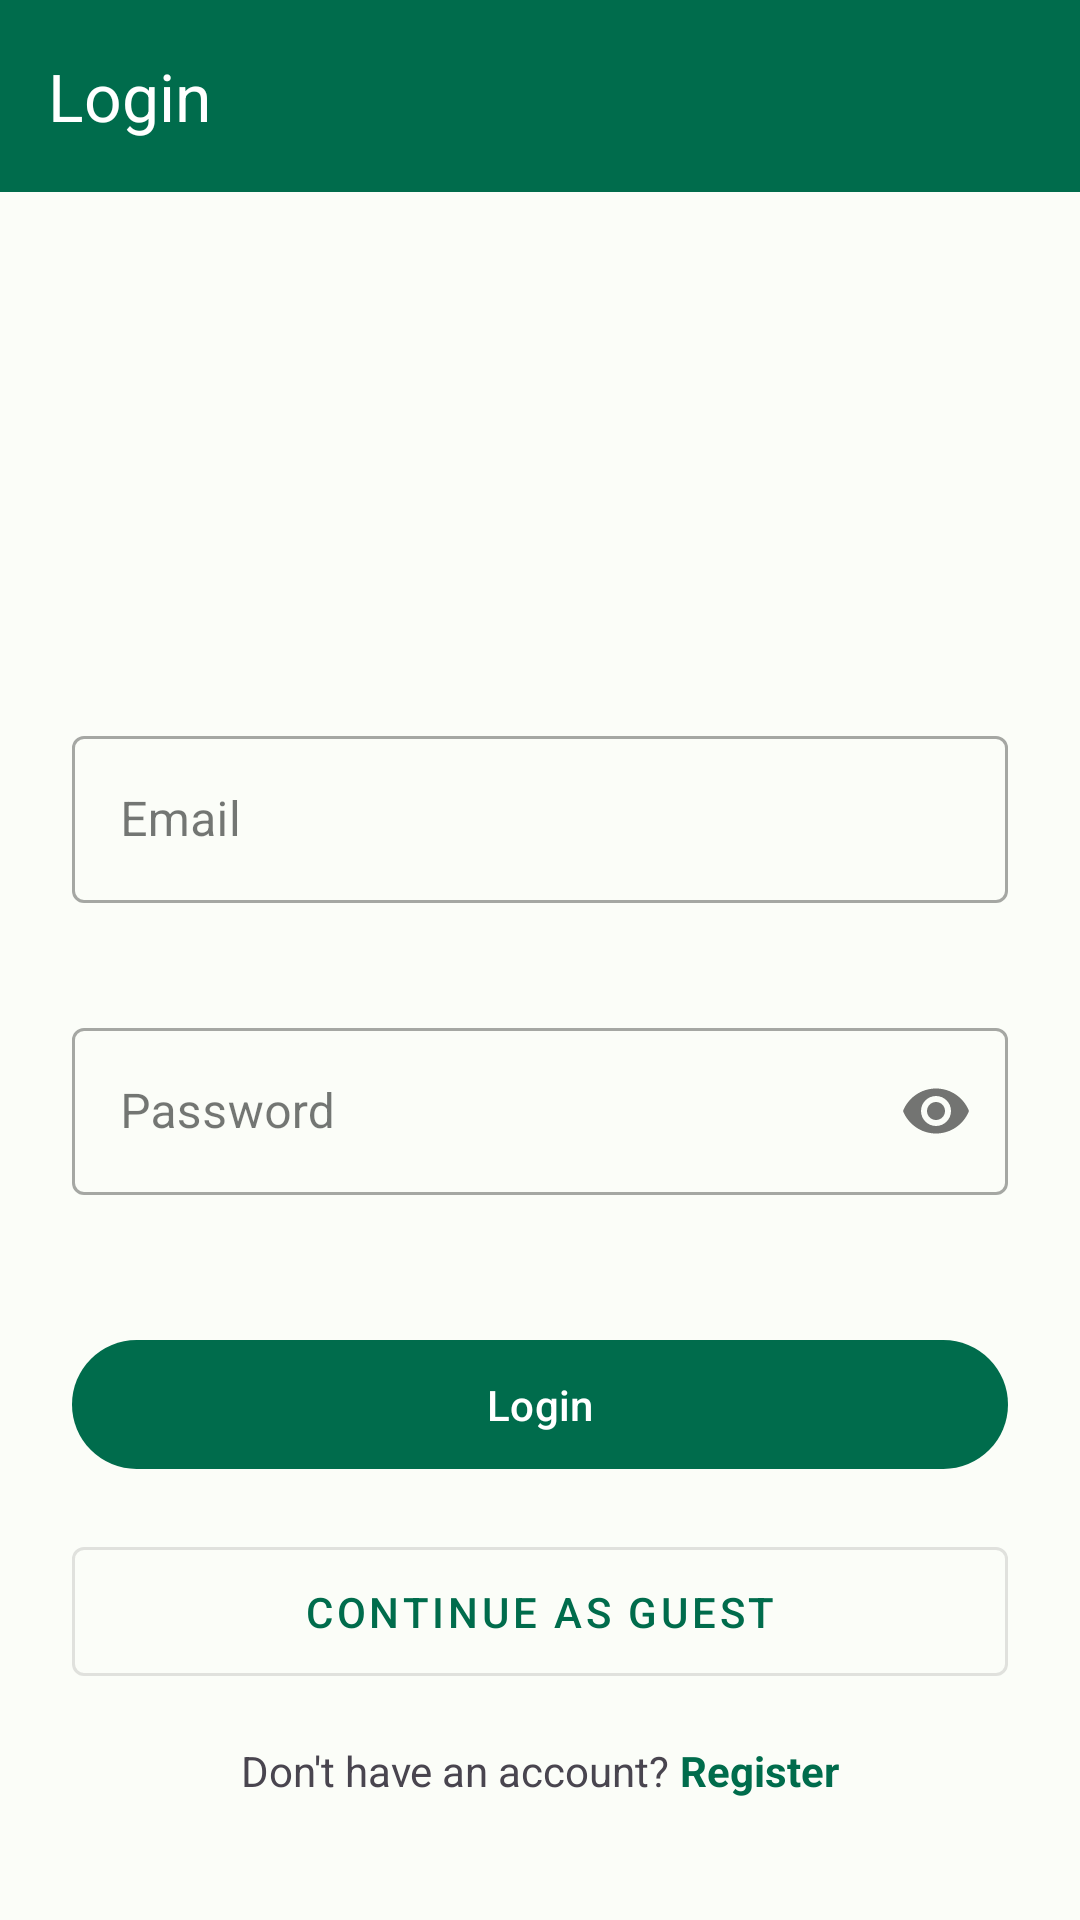

Produce the Android XML layout that renders to this screen, including the resource entries it uses.
<!-- AndroidManifest.xml: application theme Theme.FinanceTracker -->
<!-- res/layout/activity_login.xml -->
<?xml version="1.0" encoding="utf-8"?>
<LinearLayout xmlns:android="http://schemas.android.com/apk/res/android"
    xmlns:app="http://schemas.android.com/apk/res-auto"
    android:layout_width="match_parent"
    android:layout_height="match_parent"
    android:orientation="vertical">

    
    <com.google.android.material.appbar.AppBarLayout
        android:layout_width="match_parent"
        android:layout_height="wrap_content">

        <androidx.appcompat.widget.Toolbar
            android:id="@+id/toolbar"
            android:layout_width="match_parent"
            android:layout_height="?attr/actionBarSize"
            android:background="?attr/colorPrimary"
            android:theme="@style/ThemeOverlay.AppCompat.Dark.ActionBar"
            app:navigationIcon="@drawable/ic_arrow_back"
            app:title="Login" />
    </com.google.android.material.appbar.AppBarLayout>

    <ScrollView
        android:layout_width="match_parent"
        android:layout_height="match_parent">

        <LinearLayout
            android:layout_width="match_parent"
            android:layout_height="wrap_content"
            android:orientation="vertical"
            android:padding="24dp"
            android:gravity="center">

            
            <ImageView
                android:layout_width="120dp"
                android:layout_height="120dp"
                android:layout_marginBottom="32dp"
                android:src="@drawable/ic_profile"
                android:contentDescription="App Logo" />

            
            <com.google.android.material.textfield.TextInputLayout
                android:layout_width="match_parent"
                android:layout_height="wrap_content"
                android:layout_marginBottom="16dp"
                app:errorEnabled="true"
                style="@style/Widget.MaterialComponents.TextInputLayout.OutlinedBox">

                <com.google.android.material.textfield.TextInputEditText
                    android:id="@+id/emailInput"
                    android:layout_width="match_parent"
                    android:layout_height="wrap_content"
                    android:hint="Email"
                    android:inputType="textEmailAddress" />
            </com.google.android.material.textfield.TextInputLayout>

            
            <com.google.android.material.textfield.TextInputLayout
                android:layout_width="match_parent"
                android:layout_height="wrap_content"
                android:layout_marginBottom="24dp"
                app:errorEnabled="true"
                app:passwordToggleEnabled="true"
                style="@style/Widget.MaterialComponents.TextInputLayout.OutlinedBox">

                <com.google.android.material.textfield.TextInputEditText
                    android:id="@+id/passwordInput"
                    android:layout_width="match_parent"
                    android:layout_height="wrap_content"
                    android:hint="Password"
                    android:inputType="textPassword" />
            </com.google.android.material.textfield.TextInputLayout>

            
            <com.google.android.material.button.MaterialButton
                android:id="@+id/loginButton"
                android:layout_width="match_parent"
                android:layout_height="wrap_content"
                android:layout_marginBottom="16dp"
                android:padding="12dp"
                android:text="Login" />

            
            <com.google.android.material.button.MaterialButton
                android:id="@+id/guestModeButton"
                android:layout_width="match_parent"
                android:layout_height="wrap_content"
                android:layout_marginBottom="16dp"
                android:padding="12dp"
                android:text="Continue as Guest"
                style="@style/Widget.MaterialComponents.Button.OutlinedButton" />

            
            <LinearLayout
                android:layout_width="wrap_content"
                android:layout_height="wrap_content"
                android:orientation="horizontal">

                <TextView
                    android:layout_width="wrap_content"
                    android:layout_height="wrap_content"
                    android:text="Don't have an account? " />

                <TextView
                    android:id="@+id/registerLink"
                    android:layout_width="wrap_content"
                    android:layout_height="wrap_content"
                    android:text="Register"
                    android:textColor="?attr/colorPrimary"
                    android:textStyle="bold" />
            </LinearLayout>

        </LinearLayout>
    </ScrollView>
</LinearLayout>
<!-- resources referenced by this layout -->
<resources>
  <style name="Theme.FinanceTracker" parent="Theme.MaterialComponents.Light.NoActionBar">
          
          <item name="colorPrimary">@color/colorPrimary</item>
          <item name="colorPrimaryVariant">@color/colorPrimaryDark</item>
          <item name="colorOnPrimary">@color/colorBackground</item>
          
          <item name="colorSecondary">@color/colorAccent</item>
          <item name="colorOnSecondary">@color/colorBackground</item>
          
          <item name="android:statusBarColor">?attr/colorPrimaryVariant</item>
          
          <item name="android:textColor">@color/colorText</item>
          <item name="android:textColorSecondary">@color/colorTextSecondary</item>
      </style>
  <color name="colorPrimary">#2196F3</color>
  <color name="colorPrimaryDark">#1976D2</color>
  <color name="colorBackground">#FFFFFF</color>
  <color name="colorAccent">#03A9F4</color>
  <color name="colorText">#212121</color>
  <color name="colorTextSecondary">#757575</color>
</resources>
